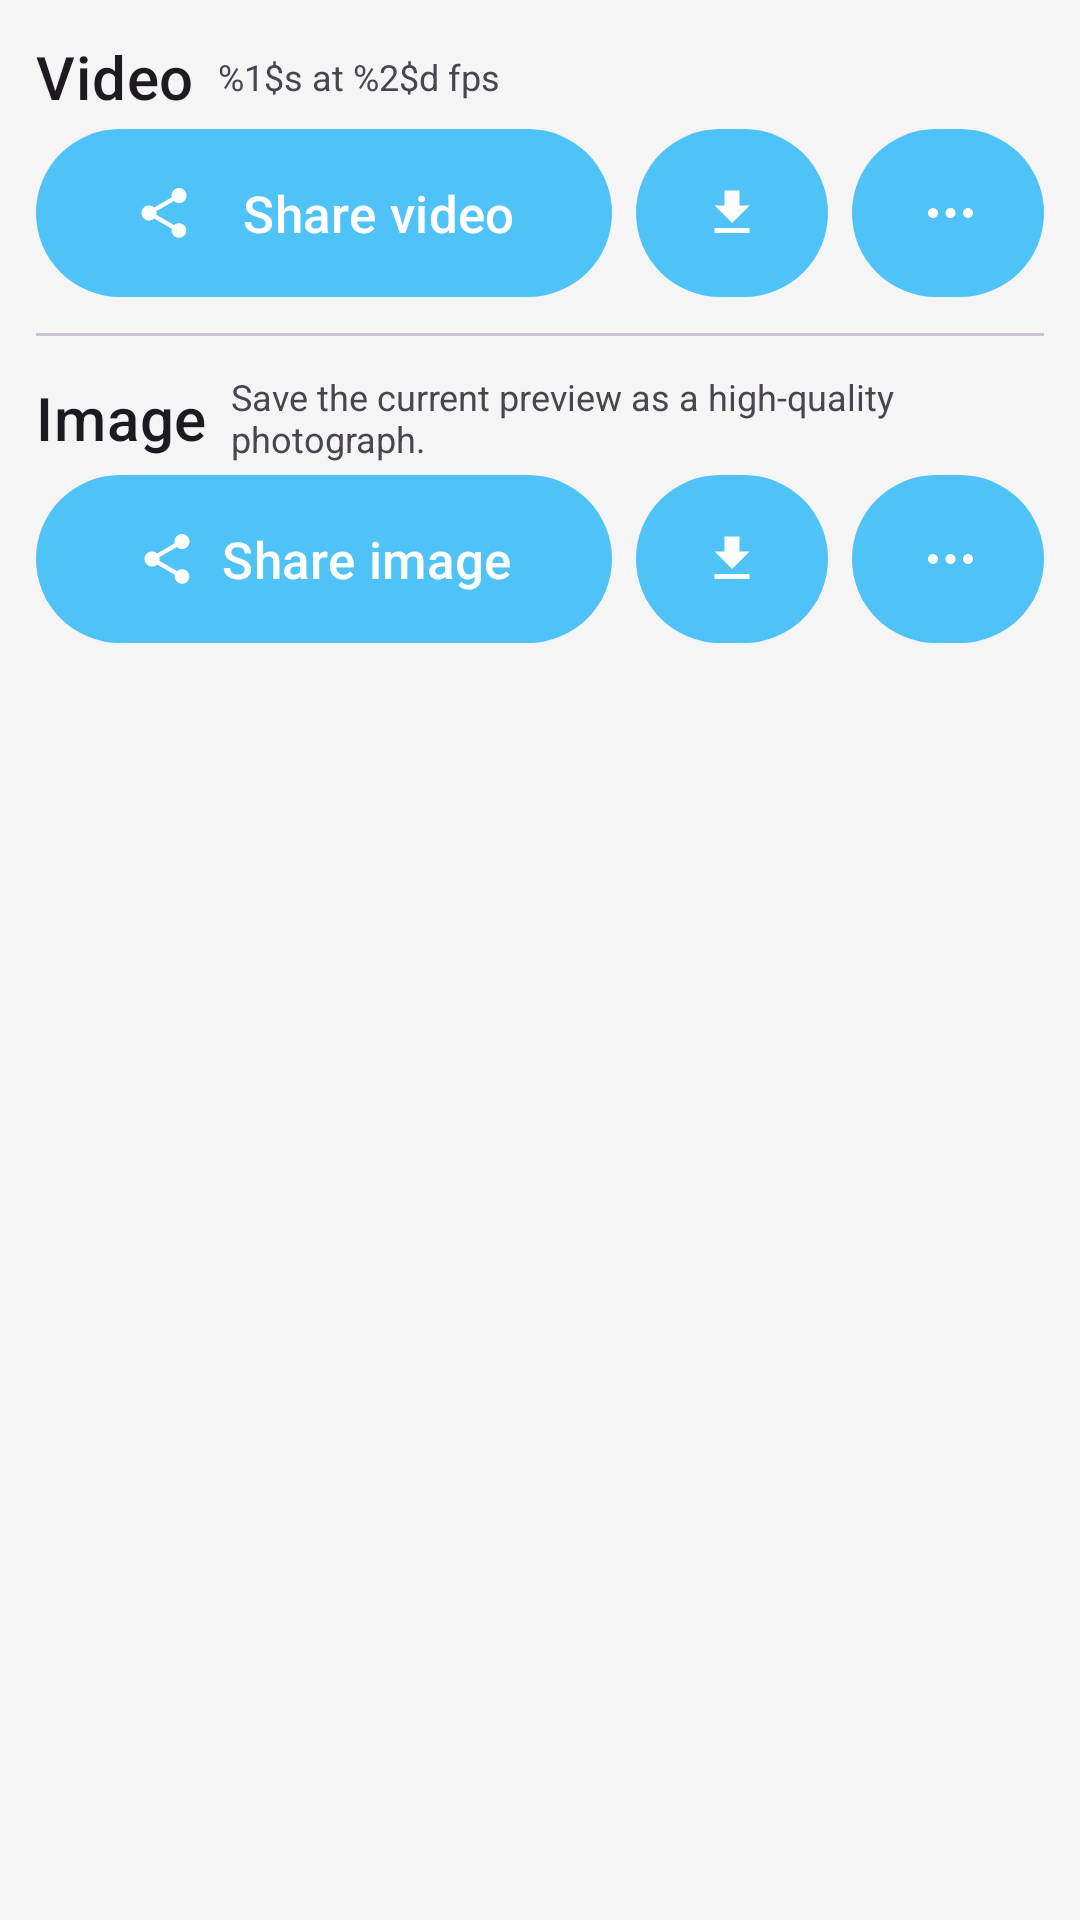

Here is an Android app screen rendered from its layout file. Give the layout XML and the strings, colors and styles it references.
<!-- AndroidManifest.xml: application theme Theme.TimeLapse -->
<!-- res/layout/tray_finish.xml -->
<?xml version="1.0" encoding="utf-8"?>
<LinearLayout
    xmlns:android="http://schemas.android.com/apk/res/android"
    xmlns:app="http://schemas.android.com/apk/res-auto"
    style="@style/Widget.App.Tray">

    
    <LinearLayout
        android:layout_width="match_parent"
        android:layout_height="wrap_content"
        android:orientation="horizontal"
        android:gravity="center_vertical"
        android:layout_marginBottom="4dp">
        
        <TextView
            android:layout_width="wrap_content"
            android:layout_height="wrap_content"
            android:text="@string/finish_video_section_header"
            android:textAppearance="?attr/textAppearanceHeadline6"
            android:layout_marginEnd="8dp"/>
        
        <TextView
            android:id="@+id/textVideoHelper"
            android:layout_width="wrap_content"
            android:layout_height="wrap_content"
            android:text="@string/helper_resolution"
            android:textSize="12sp"
            android:textColor="?android:attr/textColorSecondary"/>
    </LinearLayout>

    
    <LinearLayout
        android:id="@+id/splitPillShareVideo"
        android:layout_width="match_parent"
        android:layout_height="56dp"
        android:orientation="horizontal"
        android:weightSum="10">

        
        <com.google.android.material.button.MaterialButton
            android:id="@+id/btnShareVideo"
            style="@style/Widget.Material3.Button"
            android:layout_width="0dp"
            android:layout_height="match_parent"
            android:layout_weight="6"
            android:layout_marginEnd="8dp"
            android:text="@string/share_video"
            android:textColor="?attr/colorOnPrimary"
            android:textSize="17sp"
            android:gravity="center"
            android:insetTop="0dp"
            android:insetBottom="0dp"
            app:icon="@drawable/ic_share"
            app:iconSize="20dp"
            app:iconPadding="16dp"
            app:iconGravity="textStart"
            app:iconTint="?attr/colorOnPrimary"
            app:backgroundTint="?attr/colorPrimary"
            app:cornerRadius="28dp" />

        
        <com.google.android.material.button.MaterialButton
            android:id="@+id/btnSaveVideoGallery"
            style="@style/Widget.Material3.Button"
            android:layout_width="0dp"
            android:layout_height="match_parent"
            android:layout_weight="2"
            android:layout_marginEnd="8dp"
            android:insetTop="0dp"
            android:insetBottom="0dp"
            android:gravity="center"
            android:contentDescription="Save to Gallery"
            app:icon="@drawable/ic_download"
            app:iconSize="20dp"
            app:iconPadding="0dp"
            app:iconGravity="textStart"
            app:iconTint="?attr/colorOnPrimary"
            app:backgroundTint="?attr/colorPrimary"
            app:cornerRadius="28dp" />

        
        <com.google.android.material.button.MaterialButton
            android:id="@+id/btnVideoSettings"
            style="@style/Widget.Material3.Button"
            android:layout_width="0dp"
            android:layout_height="match_parent"
            android:layout_weight="2"
            android:insetTop="0dp"
            android:insetBottom="0dp"
            android:padding="0dp"
            android:contentDescription="Video settings"
            app:icon="@drawable/ic_three_dots"
            app:iconSize="20dp"
            app:iconPadding="0dp"
            app:iconGravity="textStart"
            app:iconTint="?attr/colorOnPrimary"
            app:backgroundTint="?attr/colorPrimary"
            app:cornerRadius="28dp" />
    </LinearLayout>

    
    <com.google.android.material.divider.MaterialDivider
        android:layout_width="match_parent"
        android:layout_height="1dp"
        android:layout_marginTop="12dp"
        android:layout_marginBottom="12dp"/>

    
    <LinearLayout
        android:layout_width="match_parent"
        android:layout_height="wrap_content"
        android:orientation="horizontal"
        android:gravity="center_vertical"
        android:layout_marginBottom="4dp">
        
        <TextView
            android:layout_width="wrap_content"
            android:layout_height="wrap_content"
            android:text="@string/finish_image_section_header"
            android:textAppearance="?attr/textAppearanceHeadline6"
            android:layout_marginEnd="8dp"/>
        
        <TextView
            android:id="@+id/textImageHelper"
            android:layout_width="0dp"
            android:layout_height="wrap_content"
            android:layout_weight="1"
            android:maxLines="2"
            android:ellipsize="end"
            android:text="@string/finish_image_helper_text"
            android:textSize="12sp"
            android:textColor="?android:attr/textColorSecondary"/>
    </LinearLayout>

    
    <LinearLayout
        android:id="@+id/splitPillShareImage"
        android:layout_width="match_parent"
        android:layout_height="56dp"
        android:orientation="horizontal"
        android:weightSum="10">

        
        <com.google.android.material.button.MaterialButton
            android:id="@+id/btnShareImage"
            style="@style/Widget.Material3.Button"
            android:layout_width="0dp"
            android:layout_height="match_parent"
            android:layout_weight="6"
            android:layout_marginEnd="8dp"
            android:text="@string/share_image"
            android:textColor="?attr/colorOnPrimary"
            android:textSize="17sp"
            android:gravity="center"
            android:insetTop="0dp"
            android:insetBottom="0dp"
            app:icon="@drawable/ic_share"
            app:iconSize="20dp"
            app:iconPadding="8dp"
            app:iconGravity="textStart"
            app:iconTint="?attr/colorOnPrimary"
            app:backgroundTint="?attr/colorPrimary"
            app:cornerRadius="28dp" />

        
        <com.google.android.material.button.MaterialButton
            android:id="@+id/btnSaveImageGallery"
            style="@style/Widget.Material3.Button"
            android:layout_width="0dp"
            android:layout_height="match_parent"
            android:layout_weight="2"
            android:layout_marginEnd="8dp"
            android:insetTop="0dp"
            android:insetBottom="0dp"
            android:contentDescription="Save to Gallery"
            app:icon="@drawable/ic_download"
            app:iconSize="20dp"
            app:iconPadding="0dp"
            app:iconGravity="textStart"
            app:iconTint="?attr/colorOnPrimary"
            app:backgroundTint="?attr/colorPrimary"
            app:cornerRadius="28dp" />

        
        <com.google.android.material.button.MaterialButton
            android:id="@+id/btnImageSettings"
            style="@style/Widget.Material3.Button"
            android:layout_width="0dp"
            android:layout_height="match_parent"
            android:layout_weight="2"
            android:insetTop="0dp"
            android:insetBottom="0dp"
            android:padding="0dp"
            android:contentDescription="Image settings"
            app:icon="@drawable/ic_three_dots"
            app:iconSize="20dp"
            app:iconPadding="0dp"
            app:iconGravity="textStart"
            app:iconTint="?attr/colorOnPrimary"
            app:backgroundTint="?attr/colorPrimary"
            app:cornerRadius="28dp" />
    </LinearLayout>

    
    <LinearLayout
        android:id="@+id/panel_advanced_video"
        android:layout_width="match_parent"
        android:layout_height="wrap_content"
        android:orientation="vertical"
        android:visibility="gone"
        android:layout_marginTop="16dp">

        <com.google.android.material.switchmaterial.SwitchMaterial
            android:id="@+id/switchH265"
            android:layout_width="match_parent"
            android:layout_height="wrap_content"
            android:text="@string/finish_h265_switch" />

        <TextView
            android:id="@+id/switchH265_sublabel"
            android:layout_width="match_parent"
            android:layout_height="wrap_content"
            android:text="@string/finish_h265_not_supported"
            android:visibility="gone"
            android:textColor="@color/colorError"
            android:textSize="11sp" />

        <TextView
            android:id="@+id/textBitrateLabel"
            android:layout_width="wrap_content"
            android:layout_height="wrap_content"
            android:text="@string/finish_bitrate_label"
            android:layout_marginTop="8dp"
            android:layout_marginStart="4dp"/>
        <com.google.android.material.slider.Slider
            android:id="@+id/slider_bitrate"
            android:layout_width="match_parent"
            android:layout_height="wrap_content"
            android:valueFrom="1"
            android:valueTo="100"
            android:stepSize="1"
            android:value="50"/>

        <TextView
            android:id="@+id/textFpsLabel"
            android:layout_width="wrap_content"
            android:layout_height="wrap_content"
            android:text="@string/finish_fps_label"
            android:layout_marginTop="8dp"
            android:layout_marginStart="4dp"/>
        <com.google.android.material.slider.Slider
            android:id="@+id/slider_fps"
            android:layout_width="match_parent"
            android:layout_height="wrap_content"
            android:valueFrom="5"
            android:valueTo="60"
            android:stepSize="1"
            android:value="30"/>
    </LinearLayout>

</LinearLayout>
<!-- resources referenced by this layout -->
<resources>
  <color name="colorError">#FF5252</color>
  <!-- drawable ic_download (drawable) -->
  <?xml version="1.0" encoding="utf-8"?>
  <vector xmlns:android="http://schemas.android.com/apk/res/android"
      android:width="32dp"
      android:height="32dp"
      android:viewportWidth="24"
      android:viewportHeight="24"
      android:tint="?attr/colorOnPrimary">
      <path
          android:fillColor="@android:color/white"
          android:pathData="M19,9h-4V3H9v6H5l7,7 7,-7zM5,18v2h14v-2H5z"/>
  </vector>
  <!-- drawable ic_share (drawable) -->
  <?xml version="1.0" encoding="utf-8"?>
  <vector xmlns:android="http://schemas.android.com/apk/res/android"
      android:width="32dp"
      android:height="32dp"
      android:viewportWidth="24"
      android:viewportHeight="24"
      android:tint="?attr/colorOnPrimary">
      <path
          android:fillColor="@android:color/white"
          android:pathData="M18,16.08c-0.76,0 -1.44,0.3 -1.96,0.77L8.91,12.7c0.05,-0.23 0.09,-0.46 0.09,-0.7s-0.04,-0.47 -0.09,-0.7l7.05,-4.11c0.54,0.5 1.25,0.81 2.04,0.81 1.66,0 3,-1.34 3,-3s-1.34,-3 -3,-3 -3,1.34 -3,3c0,0.24 0.04,0.47 0.09,0.7L8.04,9.81C7.5,9.31 6.79,9 6,9c-1.66,0 -3,1.34 -3,3s1.34,3 3,3c0.79,0 1.5,-0.31 2.04,-0.81l7.12,4.16c-0.05,0.21 -0.08,0.43 -0.08,0.65 0,1.61 1.31,2.92 2.92,2.92s2.92,-1.31 2.92,-2.92 -1.31,-2.92 -2.92,-2.92z"/>
  </vector>
  <!-- drawable ic_three_dots (drawable) -->
  <?xml version="1.0" encoding="utf-8"?>
  <vector xmlns:android="http://schemas.android.com/apk/res/android"
      android:width="24dp"
      android:height="24dp"
      android:viewportWidth="24"
      android:viewportHeight="24"
      android:tint="?attr/colorOnPrimary">
      
      <path
          android:fillColor="@android:color/white"
          android:pathData="M4,12c0,-1.1 0.9,-2 2,-2s2,0.9 2,2 -0.9,2 -2,2 -2,-0.9 -2,-2zM11,12c0,-1.1 0.9,-2 2,-2s2,0.9 2,2 -0.9,2 -2,2 -2,-0.9 -2,-2zM18,12c0,-1.1 0.9,-2 2,-2s2,0.9 2,2 -0.9,2 -2,2 -2,-0.9 -2,-2z"/>
  </vector>
  <string name="finish_bitrate_label">Bitrate</string>
  <string name="finish_fps_label">Frame Rate (FPS)</string>
  <string name="finish_h265_not_supported">H.265 not supported on this device.</string>
  <string name="finish_h265_switch">High Efficiency (H.265)</string>
  <string name="finish_image_helper_text">Save the current preview as a high-quality photograph.</string>
  <string name="finish_image_section_header">Image</string>
  <string name="finish_video_section_header">Video</string>
  <string name="helper_resolution">%1$s at %2$d fps</string>
  <string name="share_image">Share image</string>
  <string name="share_video">Share video</string>
  <style name="Widget.App.Tray" parent="">
          <item name="android:layout_width">match_parent</item>
          <item name="android:layout_height">wrap_content</item>
          <item name="android:orientation">vertical</item>
          <item name="android:padding">12dp</item>
          <item name="android:background">@color/colorTrayBackground</item>
      </style>
  <color name="colorTrayBackground">#F5F5F5</color>
  <color name="colorPrimary">#4FC3F7</color>
  <color name="colorPrimaryVariant">#29B6F6</color>
  <color name="colorOnPrimary">#FFFFFF</color>
  <color name="colorSecondary">#4FC3F7</color>
  <color name="colorOnSecondary">#FFFFFF</color>
  <color name="colorBackground">#FFFFFF</color>
  <color name="colorSurface">#F5F5F5</color>
  <color name="colorOnSurface">#1A1A1A</color>
  <color name="colorOnBackground">#1A1A1A</color>
  <color name="nav_background">#FFFFFF</color>
</resources>
